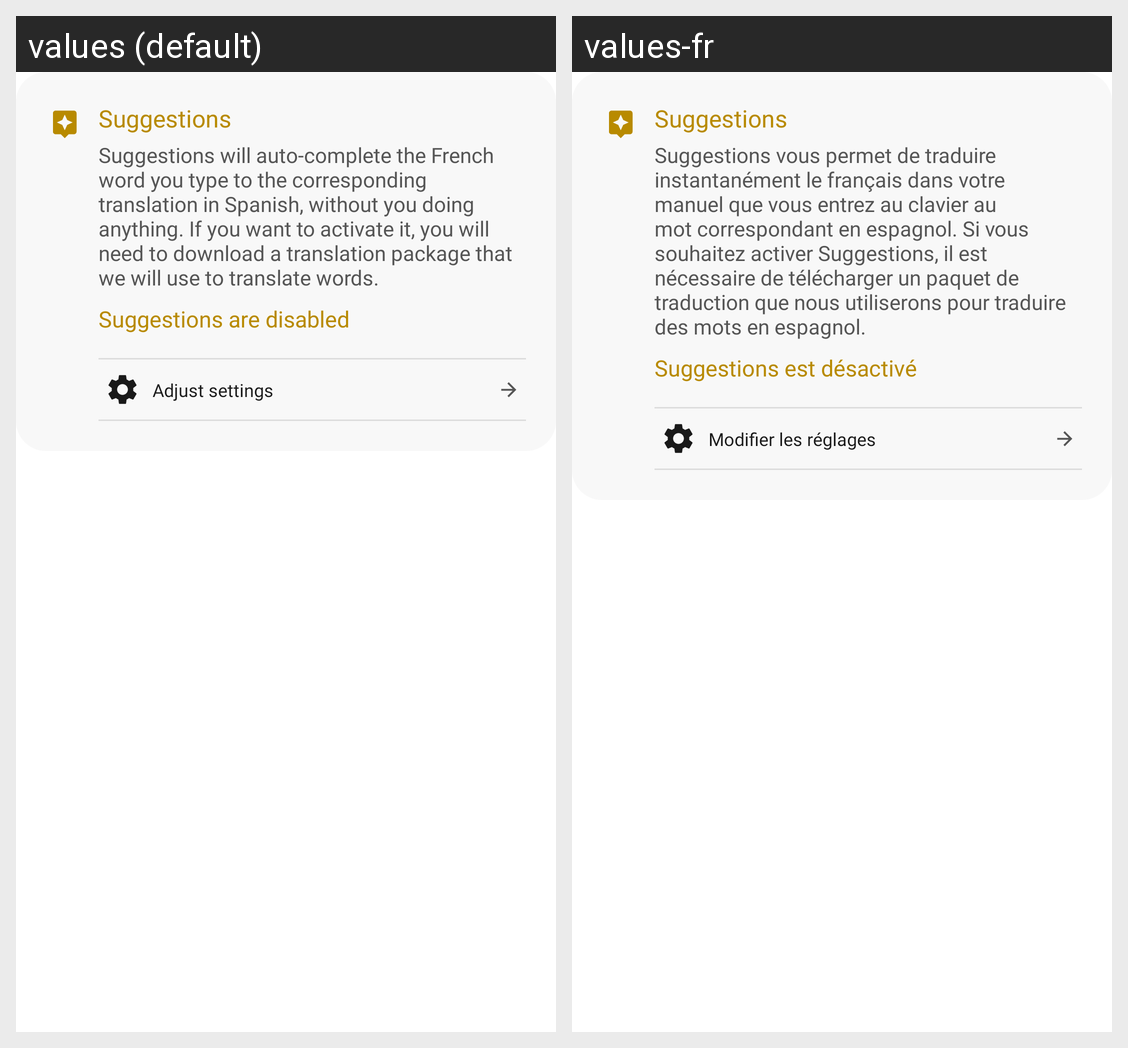

Translations of the strings shown on this Android screen, per locale in the grid:
Android screen res/layout/fragment_collection_sub_settings.xml rendered under 2 locales, left to right: values (default), values-fr. Device: Nexus 5 (rendered at 1080×1920; each locale shown at half size, 540×960, under a caption strip naming it); theme Theme.Vocabulario.Light.
Strings drawn on this screen, with the default value and each locale's value (text and hints the layout hard-codes, and strings that could not be matched under every locale, appear in the picture but are not listed):

suggestions
  values: Suggestions
  values-fr: Suggestions

check_entries_dialog_text
  values: Suggestions will auto-complete the French word you type to the corresponding translation in Spanish, without you doing anything. If you want to activate it, you will need to download a translation package that we will use to translate words.
  values-fr: Suggestions vous permet de traduire instantanément le français dans votre manuel que vous entrez au clavier au mot correspondant en espagnol. Si vous souhaitez activer Suggestions, il est nécessaire de télécharger un paquet de traduction que nous utiliserons pour traduire des mots en espagnol.

suggestions_disabled
  values: Suggestions are disabled
  values-fr: Suggestions est désactivé

adjust_settings
  values: Adjust settings
  values-fr: Modifier les réglages
